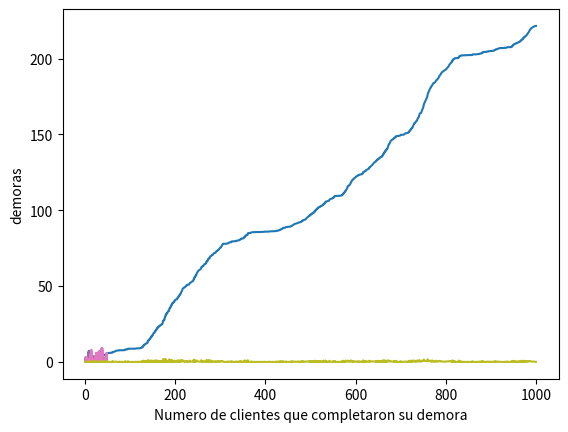

This figure's Python source:
import numpy as np
import math
import random
import matplotlib.pyplot as plt

global media_entrearrivos
media_entrearrivos = 1/10
global media_servicio1_A
media_servicio1_A = 1/7
global media_servicio1_B
media_servicio1_B = 1/5
global media_servicio2_A
media_servicio2_A = 1/5
global media_servicio2_B
media_servicio2_B = 1/5
global media_servicio2_C
media_servicio2_C = 1/6
global tiempo
global limite_cola
limite_cola= 100
global num_demora_requerido
num_demora_requerido=1000
global num_eventos
global estado_server1_A
global estado_server1_B
global estado_server2_A
global estado_server2_B
global estado_server2_C
global total_de_demoras
global num_cliente_demorados
global tiempo_arrivo1_A
global tiempo_arrivo1_B
global tiempo_arrivo2
global num_en_cola
global num_en_cola1_A
global num_en_cola1_B
global num_en_cola2
global num_en_cola2_A
global num_en_cola2_B
global num_en_cola2_C
global tiempo_proximo_evento
global tiempo_ultimo_evento
global area_num_en_cola
global area_num_en_cola1_A
global area_num_en_cola1_B
global area_num_en_cola2
global area_estado_server1_A
global area_estado_server1_B
global area_estado_server2_A
global area_estado_server2_B
global area_estado_server2_C
global tiempo_proximo_evento
global sig_tipo_evento

#Eventos Arribo a la cola1, partido del server 1_A, partida del server1_B , partida del server 2_A, partida del server 2_B, partida del server 2_C
tiempo_proximo_evento=[0, 0, 0, 0, 0, 0, 0]
num_eventos = 6
n = 2
m = limite_cola+1


tiempo_arrivo1_A=[[0] * m for i in range(n)]
tiempo_arrivo1_B=[[0] * m for i in range(n)]
tiempo_arrivo2=[[0] * m for i in range(n)]


global plotDemora
global plotClientesDem
global plotDemNoAcum
plotDemora = []
plotClientesDem = []
plotDemNoAcum = []

global plotTiempo1A
global plotTiempo1B
global plotTiempo2
global plotCola1A
global plotCola1B
global plotCola2

plotTiempo1A = []
plotTiempo1B = []
plotTiempo2 = []
plotCola1A = []
plotCola1B = []
plotCola2 = []


global plotServ1A
global plotServ1B
global plotServ2A
global plotServ2B
global plotServ2C

plotServ1A = []
plotServ1B = []
plotServ2A = []
plotServ2B = []
plotServ2C = []


def expon(mediana):
    u = np.random.uniform(0, 1)
    valor= mediana*-1 * math.log(u)
    return valor

def returnRandom():
    num = np.random.uniform(0, 1)
    return num

def inicializar():
    global tiempo
    global tiempo_proximo_evento
    global estado_server1_A
    global estado_server1_B
    global estado_server2_A
    global estado_server2_B
    global estado_server2_C
    global num_en_cola1_A
    global num_en_cola1_B
    global num_en_cola2
    global  num_en_cola
    global tiempo_ultimo_evento
    global num_cliente_demorados
    global total_de_demoras
    global area_num_en_cola1_A
    global area_num_en_cola1_B
    global area_num_en_cola2
    global area_estado_server1_A
    global area_estado_server1_B
    global area_estado_server2_A
    global area_estado_server2_B
    global area_estado_server2_C
    global plotDemora
    global plotClientesDem
    global plotTiempo1A
    global plotTiempo1B
    global plotTiempo2
    global plotCola1A
    global plotCola1B
    global plotCola2
    global plotServ1A
    global plotServ1B
    global plotServ2A
    global plotServ2B
    global plotServ2C
    global plotDemNoAcum
    #inicializar reloj
    tiempo=0
    plotTiempo1A.append(tiempo)
    plotTiempo1B.append(tiempo)
    plotTiempo2.append(tiempo)
    #inicializar variables de estado
    estado_server1_A = 0
    estado_server1_B = 0
    estado_server2_A = 0
    estado_server2_B = 0
    estado_server2_C = 0
    plotServ1A.append(estado_server1_A)
    plotServ1B.append(estado_server1_B)
    plotServ2A.append(estado_server2_A)
    plotServ2B.append(estado_server2_B)
    plotServ2C.append(estado_server2_C)
    num_en_cola1_A = 0
    num_en_cola1_B = 0
    num_en_cola2 = 0
    plotCola1A.append(num_en_cola1_A)
    plotCola1B.append(num_en_cola1_B)
    plotCola2.append(num_en_cola2)
    num_en_cola = 0
    tiempo_ultimo_evento = 0
    #incializar contadores estadisticos
    num_cliente_demorados = 0
    total_de_demoras = 0
    plotClientesDem.append(num_cliente_demorados)
    plotDemora.append(total_de_demoras)
    plotDemNoAcum.append(total_de_demoras)
    area_num_en_cola1_A = 0
    area_num_en_cola1_B = 0
    area_num_en_cola2 = 0
    area_estado_server1_A = 0
    area_estado_server1_B = 0
    area_estado_server2_A = 0
    area_estado_server2_B = 0
    area_estado_server2_C = 0
    #inicializar lista de eventos
    tiempo_proximo_evento[1] = tiempo+expon(media_entrearrivos)
    tiempo_proximo_evento[2] = 1000000000000000000000
    tiempo_proximo_evento[3] = 1000000000000000000000
    tiempo_proximo_evento[4] = 1000000000000000000000
    tiempo_proximo_evento[5] = 1000000000000000000000
    tiempo_proximo_evento[6] = 1000000000000000000000

def timing():
    global tiempo
    global tiempo_proximo_evento
    global sig_tipo_evento
    global num_eventos
    tiempo_min_proximo_evento=  1000000000000000
    sig_tipo_evento=0
    for i in range(1, num_eventos+1):
        if(tiempo_proximo_evento[i]< tiempo_min_proximo_evento):
            tiempo_min_proximo_evento= tiempo_proximo_evento[i]
            sig_tipo_evento=i

    if(sig_tipo_evento==0):
        print("Se termina la cola en el tiempo:" + str(tiempo))

    tiempo= tiempo_min_proximo_evento


def servers1ocupados():
    global estado_server1_A
    global estado_server1_B
    if estado_server1_A == 1 and estado_server1_B == 1:
        return 1
    elif estado_server1_A == 1 and estado_server1_B == 0:
        return 2
    elif estado_server1_A == 0 and estado_server1_B == 1:
        return 3
    elif estado_server1_A == 0 and estado_server1_B == 0:
        return 4

def arrivo1():
    global tiempo_proximo_evento
    global tiempo
    global media_entrearrivos
    global media_servicio1_A
    global estado_server1_A
    global num_en_cola1_A
    global num_en_cola
    global limite_cola
    global tiempo_arrivo1_A
    global total_de_demoras
    global num_cliente_demorados
    global media_servicio1_B
    global estado_server1_B
    global num_en_cola1_B
    global tiempo_arrivo1_B
    global plotDemora
    global plotClientesDem
    global plotDemNoAcum
    tiempo_proximo_evento[1] = tiempo + expon(media_entrearrivos)
    estado = servers1ocupados()
    peso = returnRandom()
    if estado == 1:
        if num_en_cola1_A <= num_en_cola1_B:
            num_en_cola1_A = num_en_cola1_A + 1
            num_en_cola = num_en_cola + 1
            if (num_en_cola1_A > limite_cola):
                print("Sobrecarga de limite cola en el tiempo:" + str(tiempo))
            tiempo_arrivo1_A[0][num_en_cola1_A] = tiempo
            if peso <= 0.05:
                tiempo_arrivo1_A[1][num_en_cola1_A] = 5
            else:
                tiempo_arrivo1_A[1][num_en_cola1_A] = 1
        else:
            num_en_cola1_B = num_en_cola1_B + 1
            num_en_cola = num_en_cola + 1
            if (num_en_cola1_B > limite_cola):
                print("Sobrecarga de limite cola en el tiempo:" + str(tiempo))
            tiempo_arrivo1_B[0][num_en_cola1_B] = tiempo
            if peso <= 0.05:
                tiempo_arrivo1_B[1][num_en_cola1_B] = 5
            else:
                tiempo_arrivo1_B[1][num_en_cola1_B] = 1
    elif estado == 2:
        demora=0
        total_de_demoras= total_de_demoras+ demora
        plotDemora.append(total_de_demoras)
        plotDemNoAcum.append(demora)
        num_cliente_demorados= num_cliente_demorados+1
        plotClientesDem.append(num_cliente_demorados)
        estado_server1_B=1
        tiempo_proximo_evento[3]= tiempo+ expon(media_servicio1_B)
    elif estado == 3:
        demora=0
        total_de_demoras= total_de_demoras+ demora
        plotDemora.append(total_de_demoras)
        plotDemNoAcum.append(demora)
        num_cliente_demorados= num_cliente_demorados+1
        plotClientesDem.append(num_cliente_demorados)
        estado_server1_A=1
        tiempo_proximo_evento[2]= tiempo+ expon(media_servicio1_A)
    elif estado == 4:
        demora=0
        total_de_demoras= total_de_demoras+ demora
        plotDemora.append(total_de_demoras)
        plotDemNoAcum.append(demora)
        num_cliente_demorados= num_cliente_demorados+1
        plotClientesDem.append(num_cliente_demorados)
        estado_server1_A=1
        tiempo_proximo_evento[2]= tiempo+ expon(media_servicio1_A)





def partida1_A():
    global tiempo
    global num_en_cola1_A
    global tiempo_arrivo1_A
    global estado_server1_A
    global media_servicio1_A
    global tiempo_proximo_evento
    global total_de_demoras
    global num_cliente_demorados
    global plotDemora
    global plotClientesDem
    global plotDemNoAcum
    masPesado =1
    if (num_en_cola1_A>1):
        for i in range (1, 100):
            valor1 = tiempo_arrivo1_A[1][i]
            valor2 = tiempo_arrivo1_A[1][i+1]
            if valor2 > valor1:
                masPesado = i+1
    if (num_en_cola1_A==0):
        estado_server1_A=0
        tiempo_proximo_evento[2]= 1000000000000000000000
    else:
        num_en_cola1_A=num_en_cola1_A-1
        demora = tiempo - tiempo_arrivo1_A[0][masPesado]
        total_de_demoras = total_de_demoras + demora
        num_cliente_demorados= num_cliente_demorados+1
        plotDemora.append(total_de_demoras)
        plotDemNoAcum.append(demora)
        plotClientesDem.append(num_cliente_demorados)
        tiempo_proximo_evento[2]= tiempo + expon(media_servicio1_A)
        for j in range (masPesado, num_en_cola1_A+1):
            tiempo_arrivo1_A[1][j] = tiempo_arrivo1_A[1][j+1]
            tiempo_arrivo1_A[0][j] = tiempo_arrivo1_A[0][j+1]


def partida1_B():
    global tiempo
    global num_en_cola1_B
    global tiempo_arrivo1_B
    global estado_server1_B
    global media_servicio1_B
    global tiempo_proximo_evento
    global total_de_demoras
    global num_cliente_demorados
    global plotDemora
    global plotClientesDem
    global plotDemNoAcum
    masPesado =1
    if ( num_en_cola1_B>1):
        for i in range (1, 100):
            valor1 = tiempo_arrivo1_B[1][i]
            valor2 = tiempo_arrivo1_B[1][i + 1]
            if valor2 > valor1:
                masPesado = i+1
    if (num_en_cola1_B==0):
        estado_server1_B=0
        tiempo_proximo_evento[3]= 1000000000000000000000
    else:
        num_en_cola1_B=num_en_cola1_B-1
        demora = tiempo - tiempo_arrivo1_B[0][masPesado]
        total_de_demoras = total_de_demoras + demora
        plotDemNoAcum.append(demora)
        num_cliente_demorados= num_cliente_demorados+1
        plotDemora.append(total_de_demoras)
        plotClientesDem.append(num_cliente_demorados)
        tiempo_proximo_evento[3]= tiempo + expon(media_servicio1_B)
        for j in range(masPesado, num_en_cola1_B + 1):
            tiempo_arrivo1_B[1][j] = tiempo_arrivo1_B[1][j + 1]
            tiempo_arrivo1_B[0][j] = tiempo_arrivo1_B[0][j + 1]


def todosOcupados():
    global estado_server2_A
    global estado_server2_B
    global estado_server2_C
    if estado_server2_A == 1 and estado_server2_B == 1 and estado_server2_C == 1:
        return 1
    else:
        return 0


def cualDesocupado():
    global estado_server2_A
    global estado_server2_B
    global estado_server2_C
    if estado_server2_A == 0:
        return 1
    elif estado_server2_B == 0:
        return 2
    elif estado_server2_C == 0:
        return 3
    else:
        return 0

def arrivo2():
    global tiempo
    global media_entrearrivos
    global media_servicio2_A
    global media_servicio2_B
    global media_servicio2_C
    global estado_server2_A
    global estado_server2_B
    global estado_server2_C
    global num_en_cola2
    global num_en_cola
    global limite_cola
    global tiempo_arrivo2
    global total_de_demoras
    global num_cliente_demorados
    global plotDemora
    global plotClientesDem
    global plotDemNoAcum
    servers = todosOcupados()
    peso = returnRandom()
    if (servers==1):
        num_en_cola2= num_en_cola2+1
        num_en_cola = num_en_cola + 1
        if (num_en_cola2>limite_cola):
            print("Sobrecarga de limite cola en el tiempo:" + str(tiempo) )
        tiempo_arrivo2[0][num_en_cola2] = tiempo
        if peso <= 0.05:
            tiempo_arrivo2[1][num_en_cola2] = 5
        else:
            tiempo_arrivo2[1][num_en_cola2] = 1
    else:
        desocupado = cualDesocupado()
        demora=0
        total_de_demoras= total_de_demoras+ demora
        plotDemora.append(total_de_demoras)
        plotDemNoAcum.append(demora)
        if desocupado == 1:
            num_cliente_demorados= num_cliente_demorados+1
            plotClientesDem.append(num_cliente_demorados)
            estado_server2_A=1
            tiempo_proximo_evento[4]= tiempo+ expon(media_servicio2_A)
        elif desocupado == 2:
            num_cliente_demorados= num_cliente_demorados+1
            plotClientesDem.append(num_cliente_demorados)
            estado_server2_B=1
            tiempo_proximo_evento[5]= tiempo+ expon(media_servicio2_B)
        elif desocupado == 3:
            num_cliente_demorados= num_cliente_demorados+1
            plotClientesDem.append(num_cliente_demorados)
            estado_server2_C=1
            tiempo_proximo_evento[6]= tiempo+ expon(media_servicio2_B)


def partida2_A():
    global tiempo
    global num_en_cola2
    global tiempo_arrivo2
    global estado_server2_A
    global media_servicio2_A
    global tiempo_proximo_evento
    global total_de_demoras
    global num_cliente_demorados
    global plotDemora
    global plotClientesDem
    global plotDemNoAcum
    masPesado =1
    if(num_en_cola2>1):
        for i in range (1, 100):
            valor1 = tiempo_arrivo2[1][i]
            valor2 = tiempo_arrivo2[1][i + 1]
            if valor2 > valor1:
                masPesado = i+1
    if (num_en_cola2==0):
        estado_server2_A=0
        tiempo_proximo_evento[4]= 1000000000000000000000
    else:
        num_en_cola2=num_en_cola2-1
        demora = tiempo - tiempo_arrivo2[0][masPesado]
        total_de_demoras = total_de_demoras + demora
        num_cliente_demorados= num_cliente_demorados+1
        plotDemora.append(total_de_demoras)
        plotDemNoAcum.append(demora)
        plotClientesDem.append(num_cliente_demorados)
        tiempo_proximo_evento[4]= tiempo + expon(media_servicio2_A)
        for j in range (masPesado, num_en_cola2+1):
            tiempo_arrivo2[1][j] = tiempo_arrivo2[1][j+1]
            tiempo_arrivo2[0][j] = tiempo_arrivo2[0][j+1]



def partida2_B():
    global tiempo
    global num_en_cola2
    global tiempo_arrivo2
    global estado_server2_B
    global media_servicio2_B
    global tiempo_proximo_evento
    global total_de_demoras
    global num_cliente_demorados
    global plotDemora
    global plotClientesDem
    global plotDemNoAcum
    masPesado =1
    if (num_en_cola2 > 1):
        for i in range (1, 100):
            valor1 = tiempo_arrivo2[1][i]
            valor2 = tiempo_arrivo2[1][i+ 1]
            if valor2 > valor1:
                masPesado = i+1
    if (num_en_cola2==0):
        estado_server2_B=0
        tiempo_proximo_evento[5]= 1000000000000000000000
    else:
        num_en_cola2=num_en_cola2-1
        demora = tiempo - tiempo_arrivo2[0][masPesado]
        total_de_demoras = total_de_demoras + demora
        num_cliente_demorados= num_cliente_demorados+1
        plotDemora.append(total_de_demoras)
        plotDemNoAcum.append(demora)
        plotClientesDem.append(num_cliente_demorados)
        tiempo_proximo_evento[5]= tiempo + expon(media_servicio2_B)
        for j in range(masPesado, num_en_cola2 + 1):
            tiempo_arrivo2[1][j] = tiempo_arrivo2[1][j + 1]
            tiempo_arrivo2[0][j] = tiempo_arrivo2[0][j + 1]


def partida2_C():
    global tiempo
    global num_en_cola2
    global tiempo_arrivo2
    global estado_server2_C
    global media_servicio2_C
    global tiempo_proximo_evento
    global total_de_demoras
    global num_cliente_demorados
    global plotDemora
    global plotClientesDem
    global plotDemNoAcum
    masPesado =1
    if (num_en_cola2 > 1):
        for i in range (1, 100):
            valor1 = tiempo_arrivo2[1][i]
            valor2 = tiempo_arrivo2[1][i + 1]
            if valor2 > valor1:
                masPesado = i+1
    if (num_en_cola2==0):
        estado_server2_C=0
        tiempo_proximo_evento[6]= 1000000000000000000000
    else:
        num_en_cola2=num_en_cola2-1
        demora = tiempo - tiempo_arrivo2[0][masPesado]
        total_de_demoras = total_de_demoras + demora
        num_cliente_demorados= num_cliente_demorados+1
        plotDemora.append(total_de_demoras)
        plotDemNoAcum.append(demora)
        plotClientesDem.append(num_cliente_demorados)
        tiempo_proximo_evento[6]= tiempo + expon(media_servicio2_C)
        for j in range(masPesado, num_en_cola2 + 1):
            tiempo_arrivo2[1][j] = tiempo_arrivo2[1][j + 1]
            tiempo_arrivo2[0][j] = tiempo_arrivo2[0][j + 1]

def actualizar_estadisticos():
    global tiempo
    global tiempo_ultimo_evento
    global area_num_en_cola1_A
    global area_num_en_cola1_B
    global area_num_en_cola2
    global area_estado_server1_A
    global area_estado_server1_B
    global area_estado_server2_A
    global area_estado_server2_B
    global area_estado_server2_C
    global num_en_cola
    global num_en_cola1_A
    global num_en_cola1_B
    global num_en_cola2
    global estado_server1_A
    global estado_server1_B
    global estado_server2_A
    global estado_server2_B
    global estado_server2_C
    global plotTiempo1A
    global plotTiempo1B
    global plotTiempo2
    global plotCola1A
    global plotCola1B
    global plotCola2
    global plotServ1A
    global plotServ1B
    global plotServ2A
    global plotServ2B
    global plotServ2C
    tiempo_desde_ultimo_evento= tiempo - tiempo_ultimo_evento
    tiempo_ultimo_evento= tiempo
    plotTiempo1A.append(tiempo)
    plotTiempo1B.append(tiempo)
    plotTiempo2.append(tiempo)
    plotCola1A.append(num_en_cola1_A)
    plotCola1B.append(num_en_cola1_B)
    plotCola2.append(num_en_cola2)
    plotServ1A.append(estado_server1_A)
    plotServ1B.append(estado_server1_B)
    plotServ2A.append(estado_server2_A)
    plotServ2B.append(estado_server2_B)
    plotServ2C.append(estado_server2_C)
    area_num_en_cola1_A = area_num_en_cola1_A + (num_en_cola1_A * tiempo_desde_ultimo_evento)
    area_num_en_cola1_B = area_num_en_cola1_B + (num_en_cola1_B * tiempo_desde_ultimo_evento)
    area_num_en_cola2 = area_num_en_cola2 + (num_en_cola2 * tiempo_desde_ultimo_evento)
    area_estado_server1_A = area_estado_server1_A + estado_server1_A * tiempo_desde_ultimo_evento
    area_estado_server1_B = area_estado_server1_B + estado_server1_B * tiempo_desde_ultimo_evento
    area_estado_server2_A = area_estado_server2_A + estado_server2_A * tiempo_desde_ultimo_evento
    area_estado_server2_B = area_estado_server2_B + estado_server2_B * tiempo_desde_ultimo_evento
    area_estado_server2_C = area_estado_server2_C + estado_server2_C * tiempo_desde_ultimo_evento


def reportaje():
    global total_de_demoras
    global num_cliente_demorados
    global area_num_en_cola1_A
    global area_num_en_cola1_B
    global area_num_en_cola2
    global area_estado_server1_A
    global area_estado_server1_B
    global area_estado_server2_A
    global area_estado_server2_B
    global area_estado_server2_C
    global tiempo
    global plotDemora
    global plotClientesDem
    global plotTiempo1A
    global plotTiempo1B
    global plotTiempo2
    global plotCola1A
    global plotCola1B
    global plotCola2
    global plotServ1A
    global plotServ1B
    global plotServ2A
    global plotServ2B
    global plotServ2C
    global plotDemNoAcum
    print("Promedio de demoras en cola:" + str((total_de_demoras)/ num_cliente_demorados) + " horas")
    print("Numero promedio de clientes en cola 1 A:" + str (area_num_en_cola1_A /tiempo))
    print("Numero promedio de clientes en cola 1 B:" + str (area_num_en_cola1_B /tiempo))
    print("Numero promedio de clientes en cola 2:" + str (area_num_en_cola2 /tiempo))
    print("Utilizacion del server 1 A:" + str(area_estado_server1_A/tiempo))
    print("Utilizacion del server 1 B:" + str(area_estado_server1_B/tiempo))
    print("Utilizacion del server 2 A:" + str(area_estado_server2_A/tiempo))
    print("Utilizacion del server 2 B:" + str(area_estado_server2_B / tiempo))
    print("Utilizacion del server 2 C:" + str(area_estado_server2_C / tiempo))
    print("Tiempo de simulacion termino:" + str(tiempo))

    plt.plot(plotClientesDem, plotDemora, 1)
    plt.ylabel("Total de demoras")
    plt.xlabel("Numero de clientes que completaron su demora")
    plt.show()

    plt.plot(plotTiempo1A, plotCola1A, 2)
    plt.ylabel("Numero de clientes en cola 1 A")
    plt.xlabel("Tiempo")
    plt.show()

    plt.plot(plotTiempo1B, plotCola1B, 3)
    plt.ylabel("Numero de clientes en cola 1 B")
    plt.xlabel("Tiempo")
    plt.show()

    plt.plot(plotTiempo2, plotCola2, 4)
    plt.ylabel("Numero de clientes en cola 2")
    plt.xlabel("Tiempo")
    plt.show()

    plt.plot(plotTiempo2, plotServ1A, 5)
    plt.ylabel("Uso del servidor 1 A ")
    plt.xlabel("Tiempo")
    plt.show()

    plt.plot(plotTiempo2, plotServ1B, 6)
    plt.ylabel("Uso del servidor 1 B ")
    plt.xlabel("Tiempo")
    plt.show()

    plt.plot(plotTiempo2, plotServ2A, 7)
    plt.ylabel("Uso del servidor 2 A ")
    plt.xlabel("Tiempo")
    plt.show()

    plt.plot(plotTiempo2, plotServ2B, 8)
    plt.ylabel("Uso del servidor 2 B ")
    plt.xlabel("Tiempo")
    plt.show()

    plt.plot(plotTiempo2, plotServ2C, 9)
    plt.ylabel("Uso del servidor 2 C ")
    plt.xlabel("Tiempo")
    plt.show()

    plt.plot(plotClientesDem, plotDemNoAcum, 10)
    plt.ylabel("demoras")
    plt.xlabel("Numero de clientes que completaron su demora")
    plt.show()

def main():
    global num_eventos
    global mediana_servicio
    global mediana_entrearrivos
    global num_demora_requerido
    global num_cliente_demorados
    global sig_tipo_evento
    #Especificar el numero de eventos para la funcion timing
    num_eventos = 6
    # Mostrar los parametros iniciales
    print("----------------------------COMIENZO SIMULACION MM2MM3--------------------------")
    print("Tiempo de mediana entre arrivos:" +str(media_entrearrivos) + " horas")
    print("Tiempo de mediana de servicio server 1_A:" +str(media_servicio1_A) + " horas")
    print("Tiempo de mediana de servicio server 1_B:" + str(media_servicio1_B) + " horas")
    print("Tiempo de mediana de servicio server 2_A:" + str(media_servicio2_A) + " horas")
    print("Tiempo de mediana de servicio server 2_B:" + str(media_servicio2_B) + " horas")
    print("Tiempo de mediana de servicio server 2_C:" + str(media_servicio2_C) + " horas")
    print("Numero de clientes: " + str(num_demora_requerido))
    #inicializar la simulacion
    inicializar()
    #Correr la simulacion mientras mas numeros de demora sean requeridos
    while (num_cliente_demorados< num_demora_requerido):
        #determinar el siguiente evento
        timing()
        # Actualizar promedioas estadisticos
        actualizar_estadisticos()
        if sig_tipo_evento == 1:
            arrivo1()
        elif sig_tipo_evento == 2:
            partida1_A()
            arrivo2()
        elif sig_tipo_evento == 3:
            partida1_B()
            arrivo2()
        elif sig_tipo_evento == 4:
            partida2_A()
        elif sig_tipo_evento == 5:
            partida2_B()
        elif sig_tipo_evento == 6:
            partida2_C()
        else:
            print("Error al detectar tipo de evento")
    reportaje()


global promDemTotal
promDemTotal = 0
global num_prom_cola1_ATotal
num_prom_cola1_ATotal = 0
global num_prom_cola1_BTotal
num_prom_cola1_BTotal = 0
global num_prom_cola2Total
num_prom_cola2Total = 0
global utilizacionServer1_Atotal
utilizacionServer1_Atotal =0
global utilizacionServer1_Btotal
utilizacionServer1_Btotal = 0
global utilizacionServer2_Atotal
utilizacionServer2_Atotal = 0
global utilizacionServer2_Btotal
utilizacionServer2_Btotal = 0
global utilizacionServer2_Ctotal
utilizacionServer2_Ctotal = 0

def salvarEstadisticos():
    global total_de_demoras
    global num_cliente_demorados
    global area_num_en_cola1_A
    global area_num_en_cola1_B
    global area_num_en_cola2
    global area_estado_server1_A
    global area_estado_server1_B
    global area_estado_server2_A
    global area_estado_server2_B
    global area_estado_server2_C
    global tiempo
    global promDemTotal
    global num_prom_cola1_ATotal
    global num_prom_cola1_BTotal
    global num_prom_cola2Total
    global utilizacionServer1_Atotal
    global utilizacionServer1_Btotal
    global utilizacionServer2_Atotal
    global utilizacionServer2_Btotal
    global utilizacionServer2_Ctotal
    promDemTotal = promDemTotal + total_de_demoras/num_cliente_demorados
    num_prom_cola1_ATotal = num_prom_cola1_ATotal + area_num_en_cola1_A /tiempo
    num_prom_cola1_BTotal = num_prom_cola1_BTotal + area_num_en_cola1_B /tiempo
    num_prom_cola2Total = num_prom_cola2Total + area_num_en_cola2 /tiempo
    utilizacionServer1_Atotal = utilizacionServer1_Atotal + area_estado_server1_A/tiempo
    utilizacionServer1_Btotal = utilizacionServer1_Btotal + area_estado_server1_B / tiempo
    utilizacionServer2_Atotal = utilizacionServer2_Atotal + area_estado_server2_A/tiempo
    utilizacionServer2_Btotal = utilizacionServer2_Btotal + area_estado_server2_B / tiempo
    utilizacionServer2_Ctotal = utilizacionServer2_Ctotal + area_estado_server2_C / tiempo

def mainCorrida():
    global num_eventos
    global mediana_servicio
    global mediana_entrearrivos
    global num_demora_requerido
    global num_cliente_demorados
    global sig_tipo_evento
    num_eventos = 6
    inicializar()
    while (num_cliente_demorados< num_demora_requerido):
        timing()
        actualizar_estadisticos()
        if sig_tipo_evento == 1:
            arrivo1()
        elif sig_tipo_evento == 2:
            partida1_A()
            arrivo2()
        elif sig_tipo_evento == 3:
            partida1_B()
            arrivo2()
        elif sig_tipo_evento == 4:
            partida2_A()
        elif sig_tipo_evento == 5:
            partida2_B()
        elif sig_tipo_evento == 6:
            partida2_C()
        else:
            print("Error al detectar tipo de evento")
    salvarEstadisticos()

def reportajeCorrida(n):
    global promDemTotal
    global num_prom_cola1_ATotal
    global num_prom_cola1_BTotal
    global num_prom_cola2Total
    global utilizacionServer1_Atotal
    global utilizacionServer1_Btotal
    global utilizacionServer2_Atotal
    global utilizacionServer2_Btotal
    global utilizacionServer2_Ctotal
    print("Promedio de demoras total en cola:" + str(promDemTotal/n) + " horas")
    print("Numero promedio de clientes en cola 1 A Total:" + str (num_prom_cola1_ATotal/n))
    print("Numero promedio de clientes en cola 1 B Total:" + str ( num_prom_cola1_BTotal /n))
    print("Numero promedio de clientes en cola 2 Total:" + str ( num_prom_cola2Total/n))
    print("Utilizacion del server 1 A Total:" + str(utilizacionServer1_Atotal/n))
    print("Utilizacion del server 1 B Total:" + str(utilizacionServer1_Btotal/n))
    print("Utilizacion del server 2 A Total:" + str(utilizacionServer2_Atotal/n))
    print("Utilizacion del server 2 B Total:" + str(utilizacionServer2_Btotal/n))
    print("Utilizacion del server 2 C Total:" + str(utilizacionServer2_Ctotal/n))


def corrida():
    for c in range (0, 30):
        mainCorrida()
    reportajeCorrida(30)

#corrida()


main()